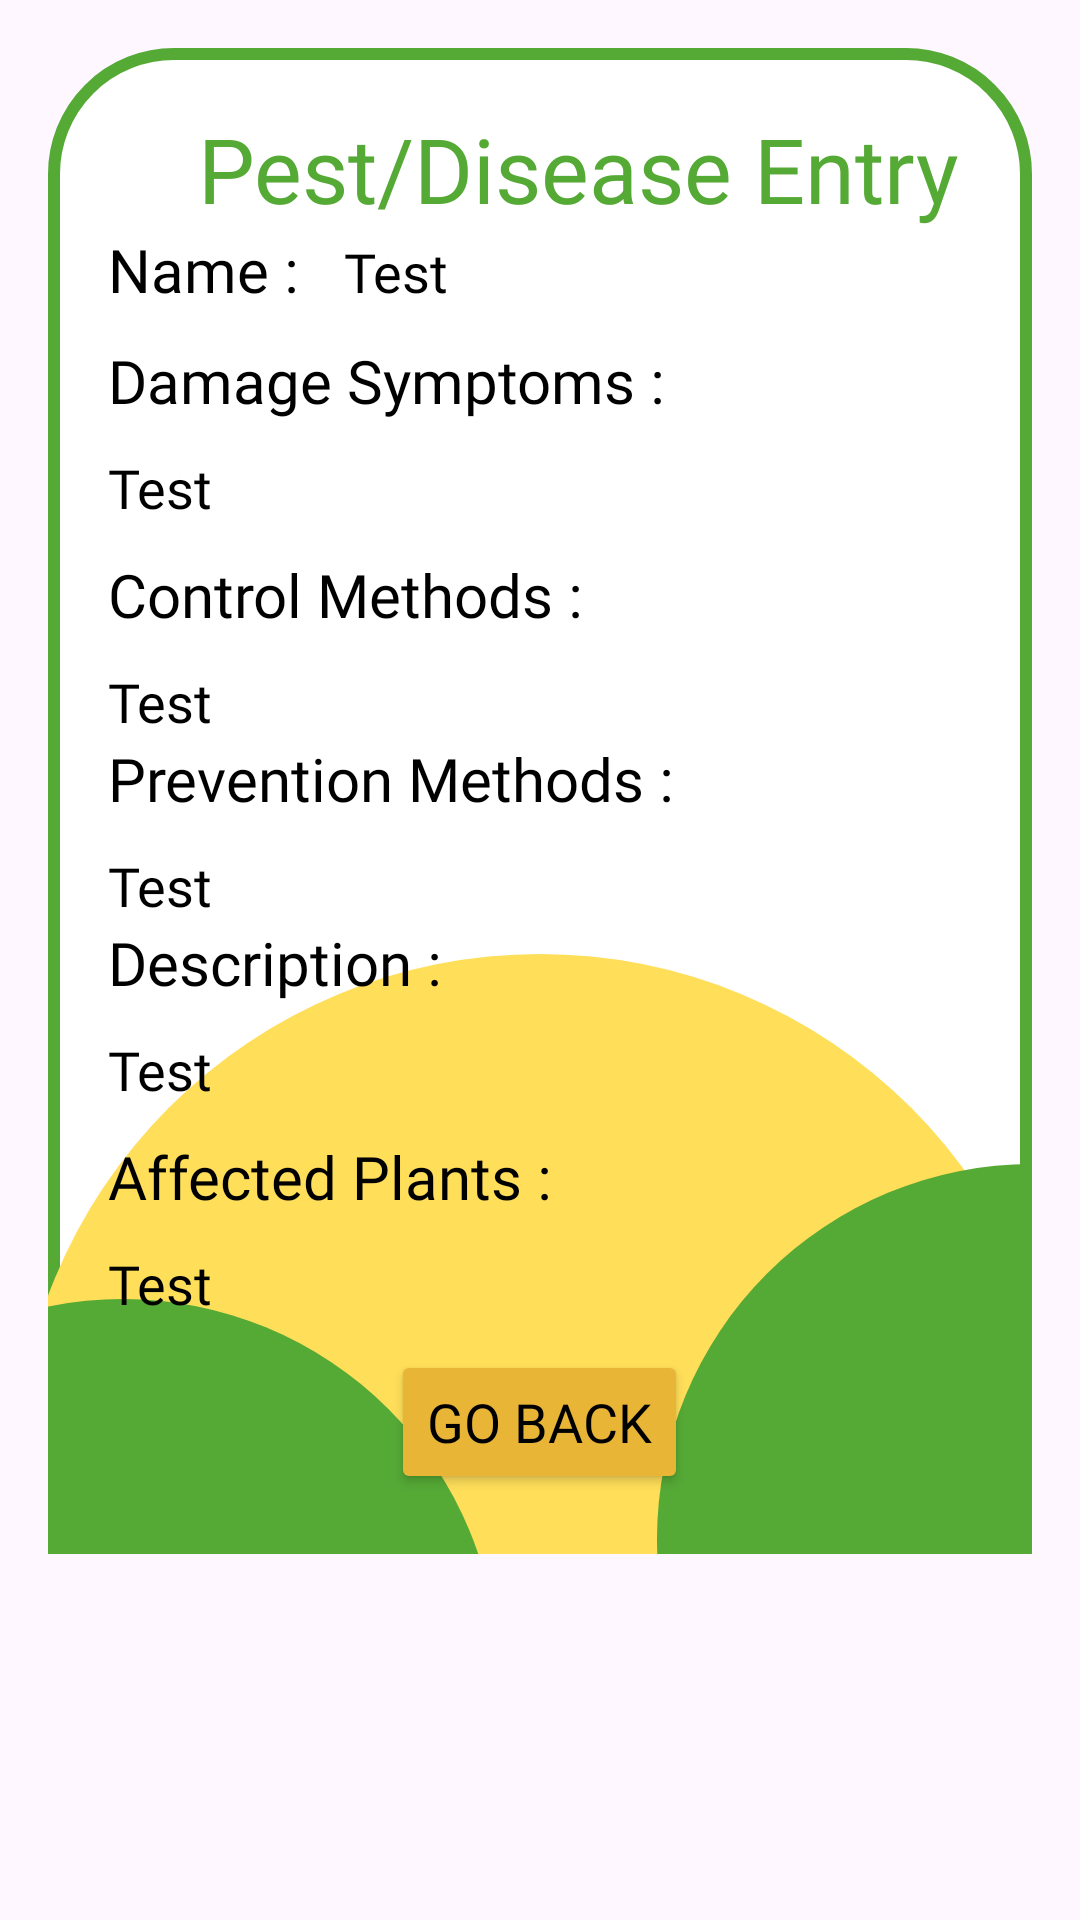

Here is an Android app screen rendered from its layout file. Give the layout XML and the strings, colors and styles it references.
<!-- AndroidManifest.xml: application theme Theme.Icrop_project -->
<!-- res/layout/activity_pest_info_detail.xml -->
<?xml version="1.0" encoding="utf-8"?>
<ScrollView xmlns:android="http://schemas.android.com/apk/res/android"
    xmlns:app="http://schemas.android.com/apk/res-auto"
    android:layout_width="match_parent"
    android:layout_height="match_parent">

    <LinearLayout
        android:id="@+id/formCropPlant"
        android:layout_width="match_parent"
        android:layout_height="500dp"
        android:layout_margin="16dp"
        android:background="@drawable/form_circle_bg"
        android:orientation="vertical"
        android:padding="20dp">
        <TextView
            android:text="Pest/Disease Entry"
            android:layout_width="wrap_content"
            android:layout_height="wrap_content"
            android:fontFamily="@font/poppins_semibold"
            android:textSize="30sp"
            android:textColor="#55a935"
            android:layout_marginStart="30dp"
            />

        <LinearLayout xmlns:tools="http://schemas.android.com/tools"
            android:layout_width="match_parent"
            android:layout_height="match_parent"
            android:orientation="vertical"
            tools:context=".PestInfoDetailActivity">

            <LinearLayout
                android:layout_width="wrap_content"
                android:layout_height="wrap_content"
                android:orientation="horizontal">

                <TextView
                    android:layout_width="wrap_content"
                    android:layout_height="wrap_content"
                    android:text="Name : "
                    android:textColor="@color/black"
                    android:fontFamily="@font/poppins_semibold"
                    android:textSize="20sp"
                    android:layout_marginBottom="10dp" />

                <TextView
                    android:id="@+id/pestNameDetail"
                    android:layout_width="wrap_content"
                    android:layout_height="wrap_content"
                    android:layout_marginStart="10dp"
                    android:fontFamily="@font/poppins_regular"
                    android:text="Test"
                    android:textColor="@color/black"
                    android:textSize="18sp" />
            </LinearLayout>

            <LinearLayout
                android:layout_width="wrap_content"
                android:layout_height="wrap_content"
                android:orientation="vertical">

                <TextView
                    android:layout_width="wrap_content"
                    android:layout_height="wrap_content"
                    android:text="Damage Symptoms : "
                    android:textColor="@color/black"
                    android:fontFamily="@font/poppins_semibold"
                    android:textSize="20sp"
                    android:layout_marginBottom="10dp" />
                <TextView
                    android:id="@+id/pestSymptomsDetail"
                    android:layout_width="wrap_content"
                    android:layout_height="wrap_content"
                    android:text="Test"
                    android:textColor="@color/black"
                    android:fontFamily="@font/poppins_regular"
                    android:textSize="18sp"
                    android:layout_marginBottom="10dp" />
            </LinearLayout>

            <LinearLayout
                android:layout_width="wrap_content"
                android:layout_height="wrap_content"
                android:orientation="vertical">

                <TextView
                    android:layout_width="wrap_content"
                    android:layout_height="wrap_content"
                    android:text="Control Methods : "
                    android:textColor="@color/black"
                    android:fontFamily="@font/poppins_semibold"
                    android:textSize="20sp"
                    android:layout_marginBottom="10dp" />

                <TextView
                    android:id="@+id/pestControlDetail"
                    android:layout_width="wrap_content"
                    android:layout_height="wrap_content"
                    android:text="Test"
                    android:textColor="@color/black"
                    android:fontFamily="@font/poppins_regular"
                    android:textSize="18sp"/>
            </LinearLayout>

            <LinearLayout
                android:layout_width="wrap_content"
                android:layout_height="wrap_content"
                android:orientation="vertical">

                <TextView
                    android:layout_width="wrap_content"
                    android:layout_height="wrap_content"
                    android:text="Prevention Methods : "
                    android:textColor="@color/black"
                    android:fontFamily="@font/poppins_semibold"
                    android:textSize="20sp"
                    android:layout_marginBottom="10dp" />

                <TextView
                    android:id="@+id/pestPreventionDetail"
                    android:layout_width="wrap_content"
                    android:layout_height="wrap_content"
                    android:text="Test"
                    android:textColor="@color/black"
                    android:fontFamily="@font/poppins_regular"
                    android:textSize="18sp"/>
            </LinearLayout>

            <LinearLayout
                android:layout_width="wrap_content"
                android:layout_height="wrap_content"
                android:orientation="vertical">

                <TextView
                    android:layout_width="wrap_content"
                    android:layout_height="wrap_content"
                    android:text="Description :  "
                    android:textColor="@color/black"
                    android:fontFamily="@font/poppins_semibold"
                    android:textSize="20sp"
                    android:layout_marginBottom="10dp" />

                <TextView
                    android:id="@+id/pestDescriptionDetail"
                    android:layout_width="wrap_content"
                    android:layout_height="wrap_content"
                    android:text="Test"
                    android:textColor="@color/black"
                    android:fontFamily="@font/poppins_regular"
                    android:textSize="18sp"
                    android:layout_marginBottom="10dp" />
            </LinearLayout>

            <LinearLayout
                android:layout_width="wrap_content"
                android:layout_height="wrap_content"
                android:orientation="vertical">

                <TextView
                    android:layout_width="wrap_content"
                    android:layout_height="wrap_content"
                    android:text="Affected Plants : "
                    android:textColor="@color/black"
                    android:fontFamily="@font/poppins_semibold"
                    android:textSize="20sp"
                    android:layout_marginBottom="10dp" />

                <TextView
                    android:id="@+id/pestPlantsDetail"
                    android:layout_width="wrap_content"
                    android:layout_height="wrap_content"
                    android:text="Test"
                    android:textColor="@color/black"
                    android:fontFamily="@font/poppins_regular"
                    android:textSize="18sp"/>
            </LinearLayout>
            <Button
                android:layout_width="wrap_content"
                android:layout_height="wrap_content"
                android:layout_gravity="center"
                android:backgroundTint="@color/secondary_yellow"
                android:fontFamily="@font/poppins_semibold"
                android:paddingTop="3dp"
                android:layout_marginTop="10dp"
                android:paddingBottom="3dp"
                android:text="Go Back"
                android:textColor="@color/black"
                android:textSize="18dp"
                android:id="@+id/backButton"
                />

        </LinearLayout>
    </LinearLayout>
</ScrollView>
<!-- resources referenced by this layout -->
<resources>
  <color name="black">#FF000000</color>
  <color name="secondary_yellow">#E8B537</color>
  <!-- drawable form_circle_bg (drawable) -->
  <?xml version="1.0" encoding="utf-8"?>
  <layer-list xmlns:android="http://schemas.android.com/apk/res/android">
  
      
      <item>
          <shape android:shape="rectangle">
              <solid android:color="#ffffff" />
              <stroke
                  android:width="4dp"
                  android:color="#55a935" />
              <corners android:topLeftRadius="40dp" android:topRightRadius="40dp" />
          </shape>
      </item>
      <item android:width="350dp" android:height="350dp" android:gravity="center_horizontal|bottom"  android:bottom="-150dp">
          <shape android:shape="oval">
              <solid android:color="#FFDE59" /> 
          </shape>
      </item>
      <item android:width="250dp" android:height="250dp" android:gravity="bottom" android:left="-100dp" android:bottom="-165dp">
              <shape android:shape="oval">
                  <solid android:color="#55a935" /> 
              </shape>
      </item>
      <item android:width="250dp" android:height="250dp"  android:gravity="bottom|right"  android:bottom="-120dp" android:right="-125dp">
          <shape android:shape="oval">
              <solid android:color="#55a935" /> 
          </shape>
      </item>
  
  
  
  </layer-list>
  <style name="Theme.Icrop_project" parent="Base.Theme.Icrop_project" />
  <style name="Base.Theme.Icrop_project" parent="Theme.Material3.DayNight.NoActionBar">
          
          
      </style>
</resources>
